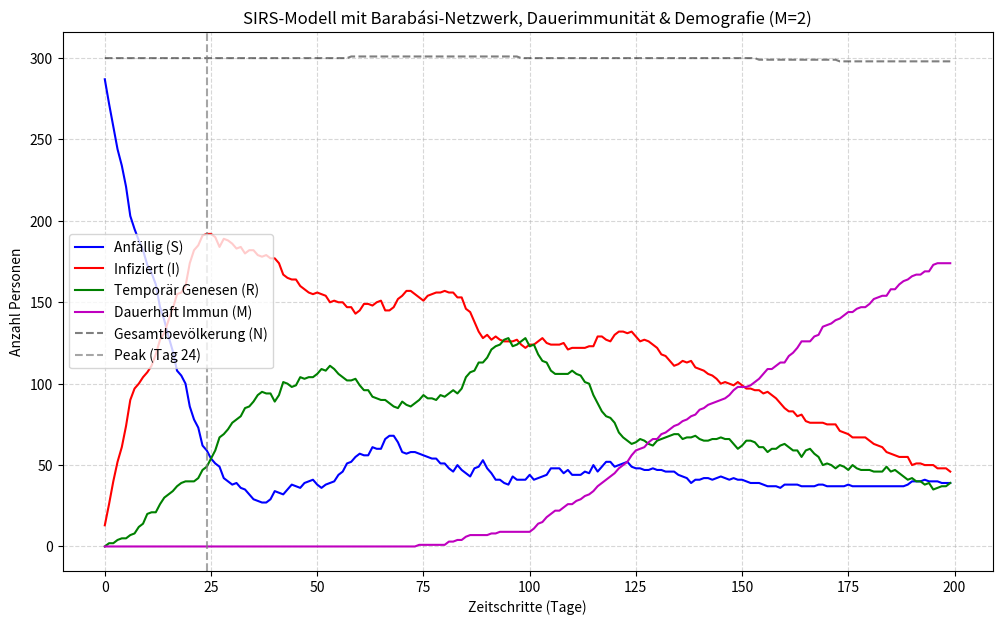

Write the Python code that produced this figure.
import random
import matplotlib.pyplot as plt
import networkx as nx  # WICHTIG für das Netzwerk-Modell
import numpy as np

# --- KONFIGURATION ---
SZENARIO = 1
ZEITSCHRITTE = 200
ANZAHL_PERSONEN = 300

ANSTECKUNGSRATE = 0.05
GENESUNGSRATE = 0.02
IMMUNITAETS_DAUER = 30

# Österreichische Raten (auf Tagesbasis umgerechnet)
GEBURTENRATE_TAG = (8.3 / 1000) / 365
STERBERATE_TAG = (9.5 / 1000) / 365

URSPRUNGLICH_INFIZIERT = 5

# =========================================================================
# === BARABÁSI-ALBERT NETZWERK PARAMETER ===
# M_KANTEN bestimmt, wie viele Kontakte neue Personen knüpfen (Dichte)
# =========================================================================
M_KANTEN = 2


# --- AGENTEN-KLASSE (Die Personen) ---
class Person:

    def __init__(self, status="S", id=0):
        self.id = id  # ID zur eindeutigen Zuordnung im Netzwerk
        self.status = status  # 'S', 'I', 'R', 'M'
        self.infektions_counter = 0
        self.tage_seit_genesung = 0
        # Die Kontakte werden fest im Netzwerk verwaltet
        self.kontakte = []


# --- SIMULATION INITIALISIEREN ---
population = [Person(id=i) for i in range(ANZAHL_PERSONEN)]

# Nächste freie ID für Neugeborene tracken
naechste_id = ANZAHL_PERSONEN

# Erste Infizierte setzen
for i in range(URSPRUNGLICH_INFIZIERT):
    population[i].status = "I"
    population[i].infektions_counter = 1

# =========================================================================
# === BARABÁSI-ALBERT NETZWERK INITIALISIERUNG ===
# Wir bauen den Start-Graphen und verknüpfen die Agenten initial miteinander.
# =========================================================================
ba_graph = nx.barabasi_albert_graph(n=ANZAHL_PERSONEN, m=M_KANTEN, seed=42)

for edge in ba_graph.edges():
    p1_id, p2_id = edge
    population[p1_id].kontakte.append(population[p2_id])
    population[p2_id].kontakte.append(population[p1_id])
# =========================================================================

# Statistik-Listen für die Grafik
stats_S, stats_I, stats_R, stats_M, stats_N = [], [], [], [], []

max_infizierte = 0
peak_tag = 0

print("-" * 85)
print(
    f"{'Tag':<5} | {'Anfällig (S)':<13} | {'Infiziert (I)':<13} | {'Temporär (R)':<13} | {'Immun (M)':<10} | {'Gesamt (N)':<10}"
)
print("-" * 85)

# --- SIMULATIONS-SCHLEIFE (Zeitschritte) ---
for t in range(ZEITSCHRITTE):

    # =========================================================================
    # === BARABÁSI-ALBERT NETZWERK ANWENDUNG (Infektionen) ===
    # Infektionen werden nur an direkte Netzwerk-Nachbarn weitergegeben.
    # =========================================================================
    infizierte = [p for p in population if p.status == "I"]

    for inf in infizierte:
        for kontakt in inf.kontakte:
            if kontakt.status == "S":
                if random.random() < ANSTECKUNGSRATE:
                    kontakt.status = "I"
                    kontakt.infektions_counter += 1
    # =========================================================================

    # 2. Status-Updates (Genesung, Immunitäts-Ablauf)
    for p in population:
        if p.status == "I":
            if random.random() < GENESUNGSRATE:
                p.status = "R"
                p.tage_seit_genesung = 0
        elif p.status == "R":
            p.tage_seit_genesung += 1
            if p.tage_seit_genesung >= IMMUNITAETS_DAUER:
                if p.infektions_counter >= 2:
                    p.status = "M"  # Dauerhaft immun nach 2 Infektionen
                else:
                    p.status = "S"  # Wieder anfällig

    # 3. Demografie: Sterbefälle
    # Wenn eine Person stirbt, müssen wir sie auch aus den Kontaktlisten aller anderen löschen!
    ueberlebende = []
    for p in population:
        if random.random() > STERBERATE_TAG:
            ueberlebende.append(p)
        else:
            # Person stirbt -> Sie wird aus dem networkx-Graphen entfernt
            if ba_graph.has_node(p.id):
                ba_graph.remove_node(p.id)
            # Aus den Kontaktlisten der Nachbarn löschen
            for nachbar in p.kontakte:
                if p in nachbar.kontakte:
                    nachbar.kontakte.remove(p)

    population = ueberlebende

    # 4. Demografie: Geburten
    # Ein neues Baby kommt ins Barabási-Netzwerk ("Preferential Attachment")
    anzahl_geburten = sum(
        1 for _ in range(len(population)) if random.random() < GEBURTENRATE_TAG
    )

    for _ in range(anzahl_geburten):
        neues_baby = Person(status="S", id=naechste_id)

        if len(population) >= M_KANTEN:
            # Das mathematische Barabási-Modell berechnet, welche alten Knoten die neuen Kontakte bekommen
            # Knoten mit hohem "Degree" (vielen Kontakten) werden bevorzugt gewählt.
            knoten_liste = list(ba_graph.nodes())
            grade = [ba_graph.degree(n) for n in knoten_liste]
            summe_grade = sum(grade)

            if summe_grade > 0:
                wahrscheinlichkeiten = [g / summe_grade for g in grade]
                # Wähle M_KANTEN existierende IDs basierend auf ihrer Beliebtheit
                gewaehlte_partner_ids = np.random.choice(
                    knoten_liste,
                    size=M_KANTEN,
                    replace=False,
                    p=wahrscheinlichkeiten,
                )

                # Im Graphen und in den Objekten verknüpfen
                ba_graph.add_node(neues_baby.id)
                for p_id in gewaehlte_partner_ids:
                    ba_graph.add_edge(neues_baby.id, p_id)
                    # Den passenden Agenten in der Population suchen und verknüpfen
                    for akt_person in population:
                        if akt_person.id == p_id:
                            akt_person.kontakte.append(neues_baby)
                            neues_baby.kontakte.append(akt_person)
                            break

        population.append(neues_baby)
        naechste_id += 1

    # 5. Daten für Statistik sammeln
    S_count = sum(1 for p in population if p.status == "S")
    I_count = sum(1 for p in population if p.status == "I")
    R_count = sum(1 for p in population if p.status == "R")
    M_count = sum(1 for p in population if p.status == "M")
    N_count = len(population)

    stats_S.append(S_count)
    stats_I.append(I_count)
    stats_R.append(R_count)
    stats_M.append(M_count)
    stats_N.append(N_count)

    if I_count > max_infizierte:
        max_infizierte = I_count
        peak_tag = t

    # 6. Zahlen alle 10 Tage in der Konsole ausgeben
    if t % 10 == 0 or t == ZEITSCHRITTE - 1:
        print(
            f"{t:<5} | {S_count:<13} | {I_count:<13} | {R_count:<13} | {M_count:<10} | {N_count:<10}"
        )

print("-" * 85)
print(f"\nANALYSE:")
print(
    f"Der Höhepunkt (Peak) war an Tag {peak_tag} mit {max_infizierte} gleichzeitig Infizierten."
)
print(
    f"Am Ende der Simulation (Tag {ZEITSCHRITTE-1}) gibt es {M_count} dauerhaft immune Personen."
)
print("-" * 85)

# --- AUSWERTUNG UND PLOT ---
plt.figure(figsize=(12, 7))
plt.plot(stats_S, "b", label="Anfällig (S)")
plt.plot(stats_I, "r", label="Infiziert (I)")
plt.plot(stats_R, "g", label="Temporär Genesen (R)")
plt.plot(stats_M, "m", label="Dauerhaft Immun (M)")
plt.plot(stats_N, "k--", label="Gesamtbevölkerung (N)", alpha=0.5)

plt.axvline(
    x=peak_tag,
    color="gray",
    linestyle="--",
    label=f"Peak (Tag {peak_tag})",
    alpha=0.7,
)

plt.title(
    f"SIRS-Modell mit Barabási-Netzwerk, Dauerimmunität & Demografie (M={M_KANTEN})"
)
plt.xlabel("Zeitschritte (Tage)")
plt.ylabel("Anzahl Personen")
plt.grid(True, linestyle="--", alpha=0.5)
plt.legend()
plt.show()
